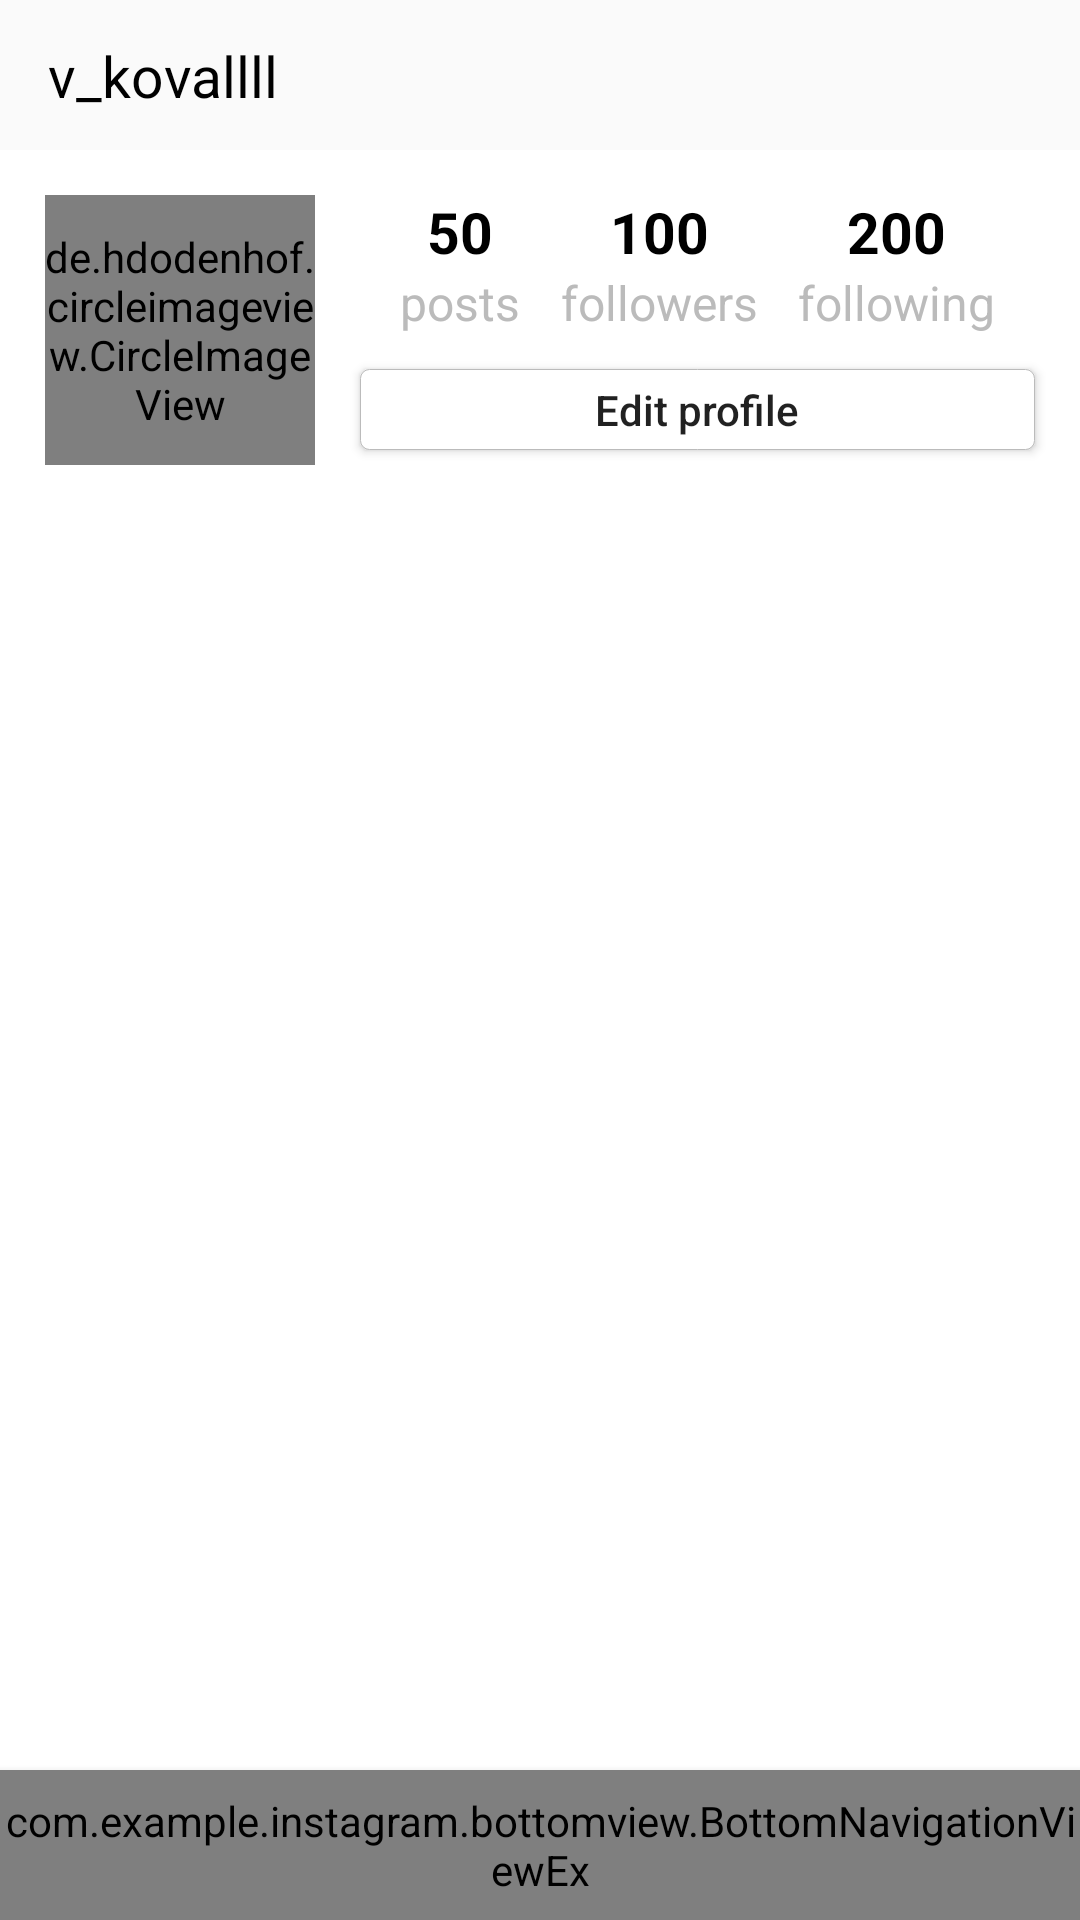

Here is an Android app screen rendered from its layout file. Give the layout XML and the strings, colors and styles it references.
<!-- AndroidManifest.xml: application theme Theme.Instagram -->
<!-- res/layout/activity_profile.xml -->
<?xml version="1.0" encoding="utf-8"?>
<androidx.constraintlayout.widget.ConstraintLayout xmlns:android="http://schemas.android.com/apk/res/android"
    xmlns:app="http://schemas.android.com/apk/res-auto"
    xmlns:tools="http://schemas.android.com/tools"
    android:layout_width="match_parent"
    android:layout_height="match_parent"
    android:background="@color/white"
    tools:context=".HomeActivity">

    <androidx.appcompat.widget.Toolbar
        android:id="@+id/toolbar"
        style="@style/toolbar"
        app:layout_constraintEnd_toEndOf="parent"
        app:layout_constraintStart_toStartOf="parent"
        app:layout_constraintTop_toTopOf="parent">

        <androidx.constraintlayout.widget.ConstraintLayout
            android:layout_width="match_parent"
            android:layout_height="wrap_content">

            <TextView
                style="@style/toolbar_title"
                android:text="@string/v_kovallll"
                android:textColor="@color/black"
                app:layout_constraintBottom_toBottomOf="parent"
                app:layout_constraintStart_toStartOf="parent"
                app:layout_constraintTop_toTopOf="parent">
            </TextView>

            <ImageView
                android:id="@+id/menu"
                style="@style/toolbar_image"
                android:src="@drawable/ic_more"
                android:padding="10dp"
                app:layout_constraintBottom_toBottomOf="parent"
                app:layout_constraintEnd_toEndOf="parent"
                app:layout_constraintTop_toTopOf="parent">
            </ImageView>
         </androidx.constraintlayout.widget.ConstraintLayout>
    </androidx.appcompat.widget.Toolbar>

    <de.hdodenhof.circleimageview.CircleImageView
        android:id="@+id/profile_image"
        android:layout_width="0dp"
        android:layout_height="0dp"
        android:layout_marginStart="15dp"
        android:layout_marginTop="15dp"
        android:layout_marginEnd="15dp"
        android:scaleType="centerCrop"
        app:civ_border_color="@color/gray"
        app:civ_border_width="1dp"
        app:layout_constraintDimensionRatio="1:1"
        app:layout_constraintTop_toBottomOf="@+id/toolbar"
        app:layout_constraintStart_toStartOf="parent"
        app:layout_constraintEnd_toStartOf="@id/edit_profile_btn"
        android:src="@drawable/android_profile"
        app:layout_constraintHorizontal_weight="2">
    </de.hdodenhof.circleimageview.CircleImageView>

    <TextView
        android:id="@+id/posts_count_text"
        style="@style/profile_text_count"
        android:text="50"
        app:layout_constraintTop_toBottomOf="@id/toolbar"
        app:layout_constraintBottom_toTopOf="@id/edit_profile_btn"
        app:layout_constraintStart_toStartOf="@id/posts_text"
        app:layout_constraintEnd_toEndOf="@id/posts_text"
        app:layout_constraintVertical_bias="0.3"/>

    <TextView
        android:id="@+id/posts_text"
        style="@style/profile_text"
        android:text="posts"
        app:layout_constraintEnd_toStartOf="@id/followers_text"
        app:layout_constraintStart_toStartOf="@id/edit_profile_btn"
        app:layout_constraintTop_toBottomOf="@id/posts_count_text"/>

    <TextView
        android:id="@+id/followers_count_text"
        style="@style/profile_text_count"
        android:text="100"
        app:layout_constraintBaseline_toBaselineOf="@id/posts_count_text"
        app:layout_constraintEnd_toEndOf="@id/followers_text"
        app:layout_constraintStart_toStartOf="@id/followers_text"/>

    <TextView
        android:id="@+id/followers_text"
        style="@style/profile_text"
        android:text="followers"
        app:layout_constraintBaseline_toBaselineOf="@id/posts_text"
        app:layout_constraintEnd_toStartOf="@id/following_text"
        app:layout_constraintStart_toEndOf="@id/posts_text"/>

    <TextView
        android:id="@+id/following_count_text"
        style="@style/profile_text_count"
        android:text="200"
        app:layout_constraintBaseline_toBaselineOf="@id/posts_count_text"
        app:layout_constraintEnd_toEndOf="@id/following_text"
        app:layout_constraintStart_toStartOf="@+id/following_text"/>

    <TextView
        android:id="@+id/following_text"
        style="@style/profile_text"
        android:text="following"
        app:layout_constraintBaseline_toBaselineOf="@id/posts_text"
        app:layout_constraintEnd_toEndOf="@id/edit_profile_btn"
        app:layout_constraintStart_toEndOf="@id/followers_text"/>
    
    <Button
        android:id="@+id/edit_profile_btn"
        android:layout_width="0dp"
        android:layout_height="wrap_content"
        android:minHeight="0dp"
        android:text="@string/edit_profile"
        android:textAllCaps="false"
        android:textSize="14sp"
        android:layout_marginEnd="15dp"
        android:paddingTop="4dp"
        android:paddingBottom="4dp"
        android:background="@drawable/button_bg"
        android:layout_marginBottom="5dp"
        app:layout_constraintBottom_toBottomOf="@+id/profile_image"
        app:layout_constraintStart_toEndOf="@id/profile_image"
        app:layout_constraintEnd_toEndOf="parent"
        app:layout_constraintHorizontal_weight="5">
    </Button>
    
    <include layout="@layout/bottom_navigation_view"></include>

</androidx.constraintlayout.widget.ConstraintLayout>
<!-- res/layout/bottom_navigation_view.xml (included above) -->
<?xml version="1.0" encoding="utf-8"?>
<merge xmlns:android="http://schemas.android.com/apk/res/android"
    xmlns:app="http://schemas.android.com/apk/res-auto">

    <com.example.instagram.bottomview.BottomNavigationViewEx
        android:id="@+id/bottom_navigation_view"
        android:layout_width="match_parent"
        android:layout_height="50dp"
        android:background="@color/whitish"
        android:elevation="4dp"
        app:layout_constraintBottom_toBottomOf="parent"
        app:layout_constraintStart_toStartOf="parent"
        app:layout_constraintEnd_toEndOf="parent"
        app:menu="@menu/bottom_navigation_menu">
    </com.example.instagram.bottomview.BottomNavigationViewEx>

</merge>
<!-- resources referenced by this layout -->
<resources>
  <color name="black">#FF000000</color>
  <color name="gray">#BBBBBB</color>
  <color name="white">#FFFFFFFF</color>
  <color name="whitish">#FAFAFAFA</color>
  <!-- drawable button_bg (drawable) -->
  <?xml version="1.0" encoding="utf-8"?>
  <layer-list xmlns:android="http://schemas.android.com/apk/res/android">
      <item>
          <shape android:shape="rectangle">
              <solid
                  android:color="@color/white">
  
              </solid>
              <stroke
                  android:color="@color/gray" android:width="0.1dp">
  
              </stroke>
              <corners
                  android:radius="3dp">
  
              </corners>
          </shape>
      </item>
  </layer-list>
  <string name="edit_profile">Edit profile</string>
  <string name="v_kovallll">v_kovallll</string>
  <style name="profile_text" parent="text">
          <item name="android:textSize">16sp</item>
          <item name="android:textColor">@color/gray</item>
      </style>
  <style name="profile_text_count" parent="text">
          <item name="android:textSize">19sp</item>
          <item name="android:textStyle">bold</item>
          <item name="android:textColor">@color/black</item>
      </style>
  <style name="toolbar">
          <item name="android:layout_width">match_parent</item>
          <item name="android:layout_height">@dimen/toolbar_height</item>
          <item name="android:background">@color/whitish</item>
          <item name="elevation">4dp</item>
      </style>
  <style name="toolbar_image">
          <item name="android:layout_width">@dimen/toolbar_height</item>
          <item name="android:layout_height">@dimen/toolbar_height</item>
          <item name="android:padding">10dp</item>
      </style>
  <style name="toolbar_title">
          <item name="android:layout_width">wrap_content</item>
          <item name="android:layout_height">match_parent</item>
          <item name="android:textColor">@color/black</item>
          <item name="android:textSize">19sp</item>
      </style>
  <style name="Theme.Instagram" parent="Theme.AppCompat.Light.NoActionBar">
          
          <item name="colorPrimary">@color/purple_500</item>
          <item name="colorPrimaryVariant">@color/purple_700</item>
          <item name="colorOnPrimary">@color/white</item>
          
          <item name="colorSecondary">@color/teal_200</item>
          <item name="colorSecondaryVariant">@color/teal_700</item>
          <item name="colorOnSecondary">@color/black</item>
          
          <item name="android:statusBarColor">?attr/colorPrimaryVariant</item>
          
      </style>
  <style name="text">
          <item name="android:layout_width">wrap_content</item>
          <item name="android:layout_height">wrap_content</item>
      </style>
  <dimen name="toolbar_height">50dp</dimen>
  <color name="purple_500">#FF6200EE</color>
  <color name="purple_700">#FF3700B3</color>
  <color name="teal_200">#FF03DAC5</color>
  <color name="teal_700">#FF018786</color>
</resources>
